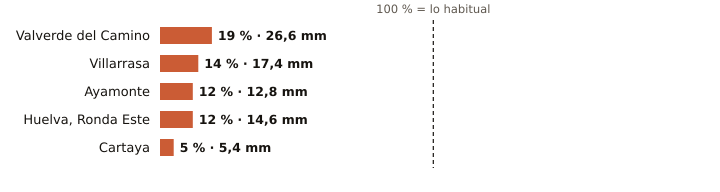

The table this chart was drawn from, first rows:
estacion, provincia, indicativo, mm_otono, referencia_mm, pct, periodo_referencia, hasta, hora
Valverde del Camino, Huelva, 4575X, 26.6, 141.7, 19, 2005-2025, 2026-11-09, 3
Villarrasa, Huelva, 4622X, 17.4, 121.9, 14, 2011-2025, 2026-11-09, 2
Ayamonte, Huelva, 4549Y, 12.8, 105.7, 12, 2003-2025, 2026-11-09, 3
Huelva, Ronda Este, Huelva, 4642E, 14.6, 118.3, 12, 1991-2020, 2026-11-09, 3
Cartaya, Huelva, 4554X, 5.4, 108.3, 5, 2008-2025, 2026-11-09, 2
